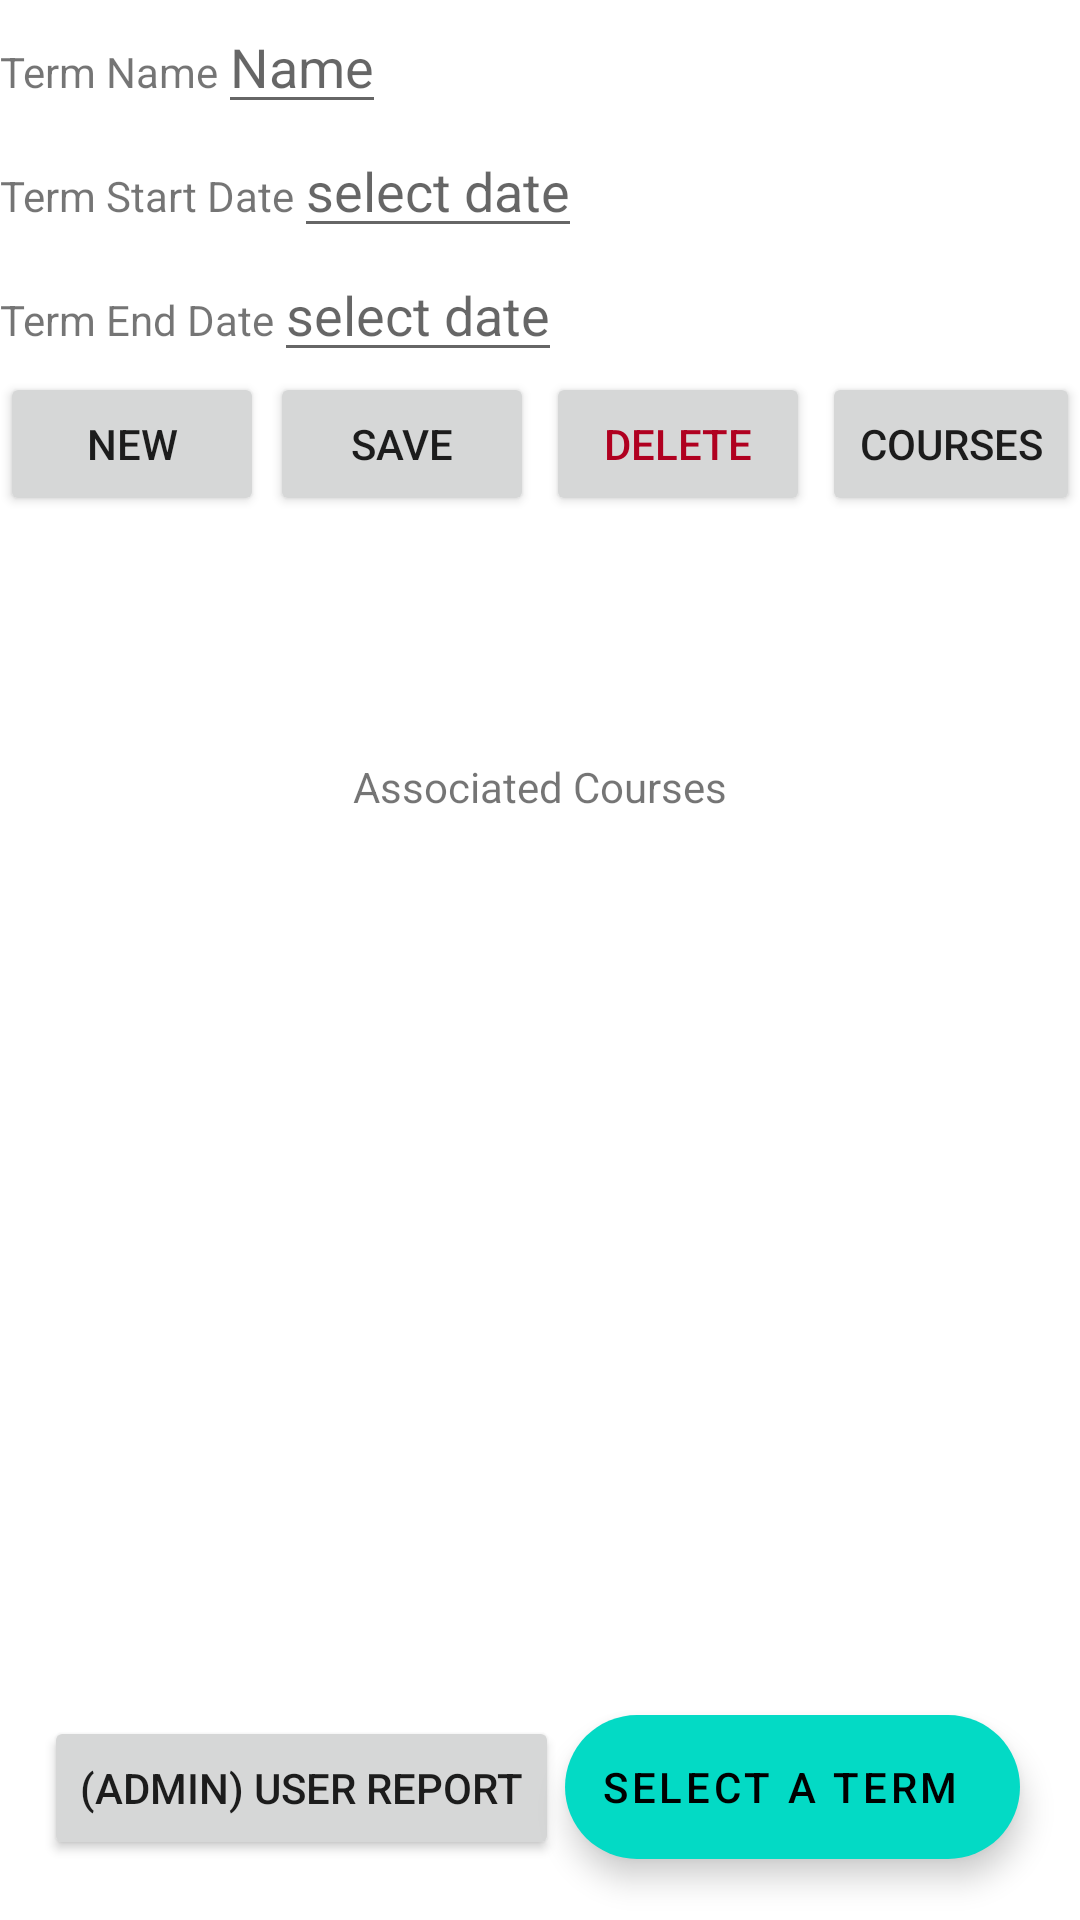

This screen was rendered from an Android layout file. Write that file and the resources it references.
<!-- AndroidManifest.xml: application theme Theme.WGUTerminator -->
<!-- res/layout/activity_term_details.xml -->
<?xml version="1.0" encoding="utf-8"?>
<androidx.constraintlayout.widget.ConstraintLayout xmlns:android="http://schemas.android.com/apk/res/android"
    xmlns:app="http://schemas.android.com/apk/res-auto"
    xmlns:tools="http://schemas.android.com/tools"
    android:layout_width="match_parent"
    android:layout_height="match_parent"
    tools:context=".UI.TermDetails">
    <ScrollView
        android:id="@+id/scrollView"
        android:layout_width="match_parent"
        android:layout_height="220dp"
        android:orientation="vertical"
        app:layout_constraintTop_toTopOf="parent">
        <LinearLayout
            android:layout_width="match_parent"
            android:layout_height="match_parent"
            android:orientation="vertical">
            <LinearLayout
                android:layout_width="match_parent"
                android:layout_height="wrap_content"
                android:orientation="horizontal"/>
        <LinearLayout
            android:layout_width="match_parent"
            android:layout_height="wrap_content"
            android:orientation="horizontal">
            <TextView
                android:layout_width="wrap_content"
                android:layout_height="wrap_content"
                android:text="Term Name"/>
            <EditText
                android:id="@+id/termName"
                android:layout_width="wrap_content"
                android:layout_height="wrap_content"
                android:hint="Name"/>
            </LinearLayout>
            <LinearLayout
                android:layout_width="match_parent"
                android:layout_height="wrap_content"
                android:orientation="horizontal">
                <TextView
                    android:layout_width="wrap_content"
                    android:layout_height="wrap_content"
                    android:text="Term Start Date"/>
                <EditText
                    android:id="@+id/termDate"
                    android:layout_width="wrap_content"
                    android:layout_height="wrap_content"
                    android:inputType="none"
                    android:hint="select date"/>
            </LinearLayout>
            <LinearLayout
                android:layout_width="match_parent"
                android:layout_height="match_parent"
                android:orientation="horizontal">
                <TextView
                    android:layout_width="wrap_content"
                    android:layout_height="wrap_content"
                    android:text="Term End Date"/>
                <EditText
                    android:id="@+id/termEndDate"
                    android:layout_width="wrap_content"
                    android:layout_height="wrap_content"
                    android:inputType="none"
                    android:hint="select date"/>
            </LinearLayout>

            <androidx.appcompat.widget.LinearLayoutCompat
                android:layout_width="wrap_content"
                android:layout_height="wrap_content"
                android:orientation="horizontal">

                <Button
                    android:id="@+id/newTerm"
                    android:layout_width="wrap_content"
                    android:layout_height="wrap_content"
                    android:text="New" />

                <Button
                    android:id="@+id/saveTerm"
                    android:layout_width="wrap_content"
                    android:layout_height="wrap_content"
                    android:layout_marginHorizontal="2dp"
                    android:text="Save" />

                <Button
                    android:id="@+id/deleteTerm"
                    android:layout_width="wrap_content"
                    android:layout_height="wrap_content"
                    android:layout_marginHorizontal="2dp"
                    android:text="Delete"
                    android:textColor="@color/design_default_color_error"/>
                <Button
                    android:id="@+id/seeCourses"
                    android:layout_width="wrap_content"
                    android:layout_height="wrap_content"
                    android:layout_marginLeft="@dimen/cardview_default_elevation"
                    android:text="Courses" />
            </androidx.appcompat.widget.LinearLayoutCompat>
        </LinearLayout>
    </ScrollView>

    

    

    <com.google.android.material.floatingactionbutton.ExtendedFloatingActionButton
        android:id="@+id/floatingActionButton3"
        android:layout_width="wrap_content"
        android:layout_height="wrap_content"
        android:layout_margin="8dp"
        android:contentDescription="@string/term_details_fab"
        android:text="@string/term_details_fab"
        app:layout_anchorGravity="bottom"
        app:layout_constraintBottom_toBottomOf="parent"
        app:layout_constraintEnd_toEndOf="parent"
        app:layout_constraintHorizontal_bias="0.937"
        app:layout_constraintStart_toStartOf="parent"
        app:layout_constraintTop_toBottomOf="@+id/scrollView"
        app:layout_constraintVertical_bias="0.965" />


    <Button
        android:id="@+id/userReportButton"
        android:layout_width="wrap_content"
        android:layout_height="wrap_content"
        android:text="(Admin) User Report"
        app:layout_constraintBottom_toBottomOf="parent"
        app:layout_constraintEnd_toEndOf="parent"
        app:layout_constraintHorizontal_bias="0.077"
        app:layout_constraintStart_toStartOf="parent"
        app:layout_constraintTop_toTopOf="parent"
        app:layout_constraintVertical_bias="0.966" />

    <androidx.recyclerview.widget.RecyclerView
        android:id="@+id/courserecyclerview"
        android:layout_width="wrap_content"
        android:layout_height="wrap_content"
        android:layout_marginTop="84dp"
        app:layout_constraintEnd_toEndOf="parent"
        app:layout_constraintHorizontal_bias="0.498"
        app:layout_constraintStart_toStartOf="parent"
        app:layout_constraintTop_toBottomOf="@id/scrollView" />

    <TextView
        android:id="@+id/assocCoursesTextView"
        android:layout_width="wrap_content"
        android:layout_height="wrap_content"
        android:text="Associated Courses"
        app:layout_constraintBottom_toTopOf="@+id/courserecyclerview"
        app:layout_constraintEnd_toEndOf="parent"
        app:layout_constraintStart_toStartOf="parent"
        app:layout_constraintTop_toBottomOf="@+id/scrollView" />

</androidx.constraintlayout.widget.ConstraintLayout>
<!-- resources referenced by this layout -->
<resources>
  <string name="term_details_fab">Select a Term</string>
  <style name="Theme.WGUTerminator" parent="Theme.MaterialComponents.DayNight.DarkActionBar">
          
          <item name="colorPrimary">@color/purple_500</item>
          <item name="colorPrimaryVariant">@color/purple_700</item>
          <item name="colorOnPrimary">@color/white</item>
          
          <item name="colorSecondary">@color/teal_200</item>
          <item name="colorSecondaryVariant">@color/teal_700</item>
          <item name="colorOnSecondary">@color/black</item>
          
          <item name="android:statusBarColor">?attr/colorPrimaryVariant</item>
          
      </style>
  <!-- not gathered from this repository: default colours our renderer supplied (Android Studio template values) -->
  <color name="purple_500">#FF6200EE</color>
  <color name="purple_700">#FF3700B3</color>
  <color name="teal_200">#FF03DAC5</color>
  <color name="teal_700">#FF018786</color>
  <color name="black">#FF000000</color>
  <color name="white">#FFFFFFFF</color>
</resources>
